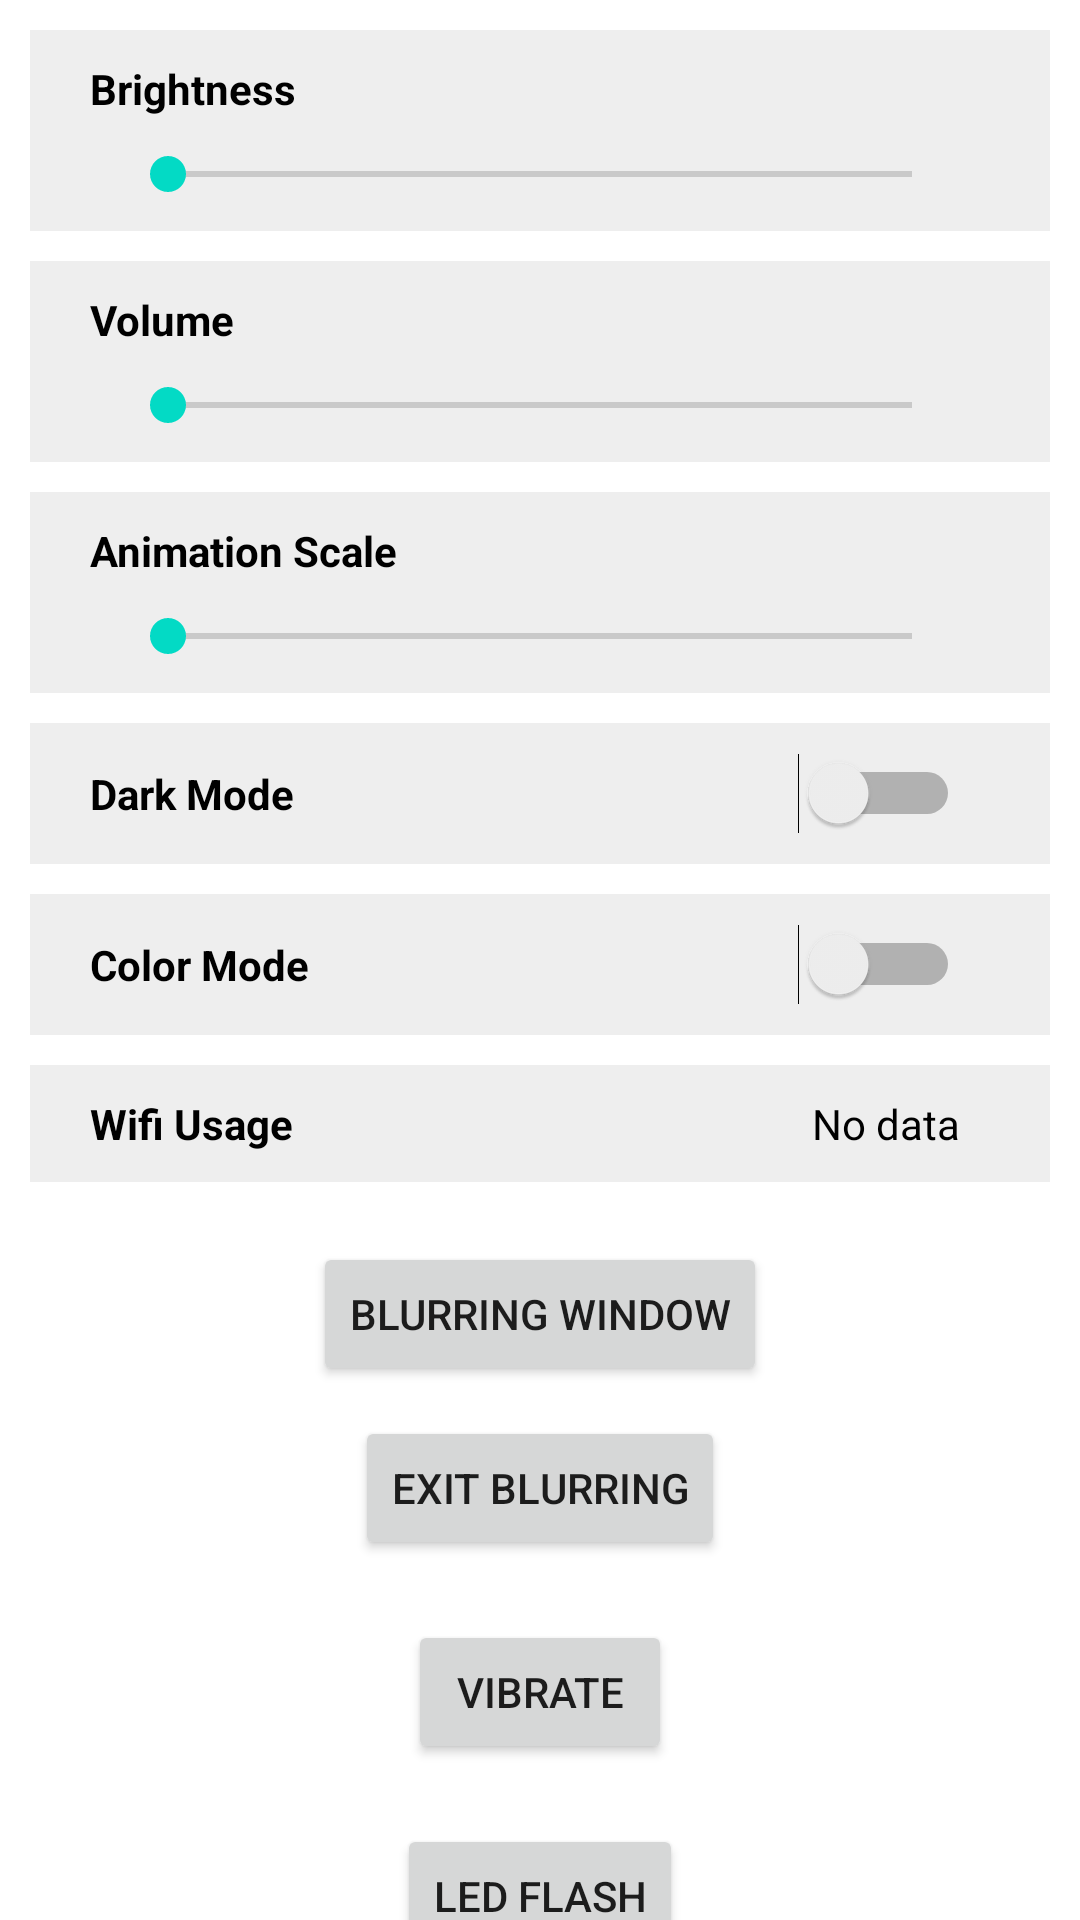

Produce the Android XML layout that renders to this screen, including the resource entries it uses.
<!-- AndroidManifest.xml: application theme Theme.ScreentimeUsabilityDemo -->
<!-- res/layout/activity_main.xml -->
<?xml version="1.0" encoding="utf-8"?>
<androidx.constraintlayout.widget.ConstraintLayout xmlns:android="http://schemas.android.com/apk/res/android"
    xmlns:app="http://schemas.android.com/apk/res-auto"
    xmlns:tools="http://schemas.android.com/tools"
    android:layout_width="match_parent"
    android:layout_height="match_parent"
    tools:context=".MainActivity">

    <androidx.constraintlayout.widget.ConstraintLayout
        android:id="@+id/constraintLayout"
        android:layout_width="0dp"
        android:layout_height="wrap_content"
        android:layout_marginStart="10dp"
        android:layout_marginTop="10dp"
        android:layout_marginEnd="10dp"
        android:background="@color/light_grey"
        app:layout_constraintEnd_toEndOf="parent"
        app:layout_constraintHorizontal_bias="0.094"
        app:layout_constraintStart_toStartOf="parent"
        app:layout_constraintTop_toTopOf="parent">

        <SeekBar
            android:id="@+id/brightnessBar"
            android:layout_width="0dp"
            android:layout_height="wrap_content"
            android:layout_marginStart="30dp"
            android:layout_marginTop="10dp"
            android:layout_marginEnd="30dp"
            android:layout_marginBottom="10dp"
            android:max="100"
            app:layout_constraintBottom_toBottomOf="parent"
            app:layout_constraintEnd_toEndOf="parent"
            app:layout_constraintStart_toStartOf="parent"
            app:layout_constraintTop_toBottomOf="@+id/brightnessText" />

        <TextView
            android:id="@+id/brightnessText"
            android:layout_width="wrap_content"
            android:layout_height="wrap_content"
            android:layout_marginStart="20dp"
            android:layout_marginTop="10dp"
            android:text="@string/brightness"
            android:textColor="@color/black"
            app:layout_constraintStart_toStartOf="parent"
            app:layout_constraintTop_toTopOf="parent" />
    </androidx.constraintlayout.widget.ConstraintLayout>

    <androidx.constraintlayout.widget.ConstraintLayout
        android:id="@+id/constraintLayout2"
        android:layout_width="0dp"
        android:layout_height="wrap_content"
        android:layout_marginStart="10dp"
        android:layout_marginTop="10dp"
        android:layout_marginEnd="10dp"
        android:background="@color/light_grey"
        app:layout_constraintEnd_toEndOf="parent"
        app:layout_constraintStart_toStartOf="parent"
        app:layout_constraintTop_toBottomOf="@+id/constraintLayout">

        <TextView
            android:id="@+id/volumeText"
            android:layout_width="wrap_content"
            android:layout_height="wrap_content"
            android:layout_marginStart="20dp"
            android:layout_marginTop="10dp"
            android:text="@string/volume"
            android:textColor="@color/black"
            app:layout_constraintStart_toStartOf="parent"
            app:layout_constraintTop_toTopOf="parent" />

        <SeekBar
            android:id="@+id/volumeBar"
            android:layout_width="0dp"
            android:layout_height="wrap_content"
            android:layout_marginStart="30dp"
            android:layout_marginTop="10dp"
            android:layout_marginEnd="30dp"
            android:layout_marginBottom="10dp"
            android:max="100"
            app:layout_constraintBottom_toBottomOf="parent"
            app:layout_constraintEnd_toEndOf="parent"
            app:layout_constraintStart_toStartOf="parent"
            app:layout_constraintTop_toBottomOf="@+id/volumeText" />
    </androidx.constraintlayout.widget.ConstraintLayout>

    <androidx.constraintlayout.widget.ConstraintLayout
        android:id="@+id/constraintLayout5"
        android:layout_width="0dp"
        android:layout_height="wrap_content"
        android:layout_marginStart="10dp"
        android:layout_marginTop="10dp"
        android:layout_marginEnd="10dp"
        android:background="@color/light_grey"
        app:layout_constraintEnd_toEndOf="parent"
        app:layout_constraintStart_toStartOf="parent"
        app:layout_constraintTop_toBottomOf="@+id/constraintLayout2">

        <TextView
            android:id="@+id/animationText"
            android:layout_width="wrap_content"
            android:layout_height="wrap_content"
            android:layout_marginStart="20dp"
            android:layout_marginTop="10dp"
            android:text="@string/animation_scale"
            android:textColor="@color/black"
            app:layout_constraintStart_toStartOf="parent"
            app:layout_constraintTop_toTopOf="parent" />

        <SeekBar
            android:id="@+id/animiationBar"
            android:layout_width="0dp"
            android:layout_height="wrap_content"
            android:layout_marginStart="30dp"
            android:layout_marginTop="10dp"
            android:layout_marginEnd="30dp"
            android:layout_marginBottom="10dp"
            android:max="10"
            app:layout_constraintBottom_toBottomOf="parent"
            app:layout_constraintEnd_toEndOf="parent"
            app:layout_constraintStart_toStartOf="parent"
            app:layout_constraintTop_toBottomOf="@+id/animationText" />
    </androidx.constraintlayout.widget.ConstraintLayout>

    <androidx.constraintlayout.widget.ConstraintLayout
        android:id="@+id/constraintLayout3"
        android:layout_width="0dp"
        android:layout_height="wrap_content"
        android:layout_marginStart="10dp"
        android:layout_marginTop="10dp"
        android:layout_marginEnd="10dp"
        android:background="@color/light_grey"
        app:layout_constraintEnd_toEndOf="parent"
        app:layout_constraintStart_toStartOf="parent"
        app:layout_constraintTop_toBottomOf="@+id/constraintLayout5">

        <Switch
            android:id="@+id/darkModeSW"
            android:layout_width="0dp"
            android:layout_height="wrap_content"
            android:layout_marginStart="20dp"
            android:layout_marginTop="10dp"
            android:layout_marginEnd="30dp"
            android:layout_marginBottom="10dp"
            android:text="@string/dark_mode"
            android:textColor="@color/black"
            app:layout_constraintBottom_toBottomOf="parent"
            app:layout_constraintEnd_toEndOf="parent"
            app:layout_constraintStart_toStartOf="parent"
            app:layout_constraintTop_toTopOf="parent" />


    </androidx.constraintlayout.widget.ConstraintLayout>

    <androidx.constraintlayout.widget.ConstraintLayout
        android:id="@+id/constraintLayout4"
        android:layout_width="0dp"
        android:layout_height="wrap_content"
        android:layout_marginStart="10dp"
        android:layout_marginTop="10dp"
        android:layout_marginEnd="10dp"
        android:background="@color/light_grey"
        app:layout_constraintEnd_toEndOf="parent"
        app:layout_constraintStart_toStartOf="parent"
        app:layout_constraintTop_toBottomOf="@+id/constraintLayout3">

        <Switch
            android:id="@+id/colorModeSW"
            android:layout_width="0dp"
            android:layout_height="wrap_content"
            android:layout_marginStart="20dp"
            android:layout_marginTop="10dp"
            android:layout_marginEnd="30dp"
            android:layout_marginBottom="10dp"
            android:text="@string/color_mode"
            android:textColor="@color/black"
            app:layout_constraintBottom_toBottomOf="parent"
            app:layout_constraintEnd_toEndOf="parent"
            app:layout_constraintHorizontal_bias="1.0"
            app:layout_constraintStart_toStartOf="parent"
            app:layout_constraintTop_toTopOf="parent"
            app:layout_constraintVertical_bias="0.0" />
    </androidx.constraintlayout.widget.ConstraintLayout>

    <androidx.constraintlayout.widget.ConstraintLayout
        android:id="@+id/constraintLayout6"
        android:layout_width="0dp"
        android:layout_height="wrap_content"
        android:layout_marginStart="10dp"
        android:layout_marginTop="10dp"
        android:layout_marginEnd="10dp"
        android:background="@color/light_grey"
        app:layout_constraintEnd_toEndOf="parent"
        app:layout_constraintStart_toStartOf="parent"
        app:layout_constraintTop_toBottomOf="@+id/constraintLayout4">

        <TextView
            android:id="@+id/wifiText"
            android:layout_width="wrap_content"
            android:layout_height="wrap_content"
            android:layout_marginStart="20dp"
            android:layout_marginTop="10dp"
            android:layout_marginBottom="10dp"
            android:text="@string/wifi_usage"
            android:textColor="@color/black"
            app:layout_constraintBottom_toBottomOf="parent"
            app:layout_constraintStart_toStartOf="parent"
            app:layout_constraintTop_toTopOf="parent" />

        <TextView
            android:id="@+id/wifiData"
            android:layout_width="wrap_content"
            android:layout_height="wrap_content"
            android:layout_marginTop="10dp"
            android:layout_marginEnd="30dp"
            android:layout_marginBottom="10dp"
            android:text="No data"
            android:textColor="@color/black"
            app:layout_constraintBottom_toBottomOf="parent"
            app:layout_constraintEnd_toEndOf="parent"
            app:layout_constraintTop_toTopOf="parent" />
    </androidx.constraintlayout.widget.ConstraintLayout>

    <Button
        android:id="@+id/blurringWindowbtn"
        android:layout_width="wrap_content"
        android:layout_height="wrap_content"
        android:layout_marginTop="20dp"
        android:text="@string/blurring_window"
        app:layout_constraintEnd_toEndOf="parent"
        app:layout_constraintStart_toStartOf="parent"
        app:layout_constraintTop_toBottomOf="@+id/constraintLayout6" />

    <Button
        android:id="@+id/exitBlurringBtn"
        android:layout_width="wrap_content"
        android:layout_height="wrap_content"
        android:layout_marginTop="10dp"
        android:text="@string/exit_blurring"
        app:layout_constraintEnd_toEndOf="parent"
        app:layout_constraintStart_toStartOf="parent"
        app:layout_constraintTop_toBottomOf="@+id/blurringWindowbtn" />

    <Button
        android:id="@+id/vibrateBtn"
        android:layout_width="wrap_content"
        android:layout_height="wrap_content"
        android:layout_marginTop="20dp"
        android:text="@string/vibrate"
        app:layout_constraintEnd_toEndOf="parent"
        app:layout_constraintStart_toStartOf="parent"
        app:layout_constraintTop_toBottomOf="@+id/exitBlurringBtn" />

    <Button
        android:id="@+id/ledFlashBtn"
        android:layout_width="wrap_content"
        android:layout_height="wrap_content"
        android:layout_marginTop="20dp"
        android:text="@string/LED_flash"
        app:layout_constraintEnd_toEndOf="parent"
        app:layout_constraintStart_toStartOf="parent"
        app:layout_constraintTop_toBottomOf="@+id/vibrateBtn" />


</androidx.constraintlayout.widget.ConstraintLayout>
<!-- resources referenced by this layout -->
<resources>
  <color name="black">#FF000000</color>
  <color name="light_grey">#FFEEEEEE</color>
  <string name="LED_flash">LED flash</string>
  <string name="animation_scale"><b>Animation Scale</b></string>
  <string name="blurring_window">Blurring Window</string>
  <string name="brightness"><b>Brightness</b></string>
  <string name="color_mode"><b>Color Mode</b></string>
  <string name="dark_mode"><b>Dark Mode</b></string>
  <string name="exit_blurring">Exit Blurring</string>
  <string name="vibrate">Vibrate</string>
  <string name="volume"><b>Volume</b></string>
  <string name="wifi_usage"><b>Wifi Usage</b></string>
  <style name="Theme.ScreentimeUsabilityDemo" parent="Theme.MaterialComponents.DayNight.DarkActionBar">
          
          <item name="colorPrimary">@color/purple_500</item>
          <item name="colorPrimaryVariant">@color/purple_700</item>
          <item name="colorOnPrimary">@color/white</item>
          
          <item name="colorSecondary">@color/teal_200</item>
          <item name="colorSecondaryVariant">@color/teal_700</item>
          <item name="colorOnSecondary">@color/black</item>
          
          <item name="android:statusBarColor" tools:targetApi="l">?attr/colorPrimaryVariant</item>
          
      </style>
  <color name="purple_500">#FF6200EE</color>
  <color name="purple_700">#FF3700B3</color>
  <color name="white">#FFFFFFFF</color>
  <color name="teal_200">#FF03DAC5</color>
  <color name="teal_700">#FF018786</color>
</resources>
